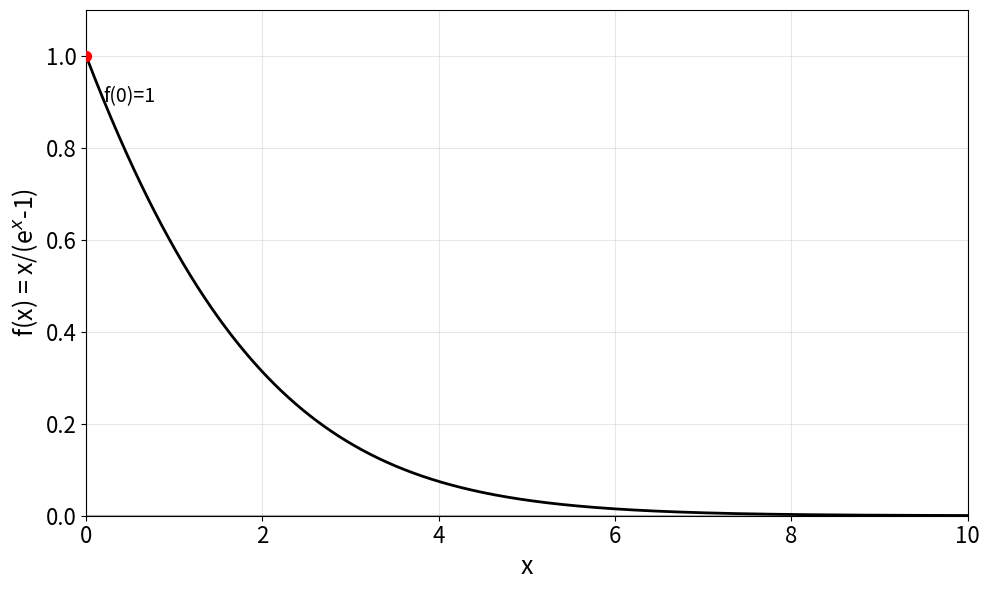

Source code (Python):
import numpy as np
import matplotlib.pyplot as plt

# プランク関数の定義
def planck_function(x):
    # x=0での特異点を避けるため、非常に小さい値ではテイラー展開の第一項を使用
    mask = x < 1e-10
    result = np.empty_like(x, dtype=float)
    result[mask] = 1.0  # x→0 で x/(e^x-1) → 1
    # 通常の計算
    mask = ~mask
    result[mask] = x[mask] / (np.exp(x[mask]) - 1.0)
    return result

# xの範囲設定
x_min = 0.01  # 0に近すぎると特異点に近づくため、少し離す
x_max = 10    # 十分大きな値まで
x = np.linspace(x_min, x_max, 1000)

# プランク関数の計算
y = planck_function(x)

# グラフ描画
plt.figure(figsize=(10, 6))
plt.plot(x, y, 'k-', linewidth=2)

# グラフの設定
plt.xlabel('x', fontsize=18)
plt.ylabel('f(x) = x/(e$^x$-1)', fontsize=18)
# plt.title('プランク関数 f(x) = x/(e$^x$-1)', fontsize=16)
plt.grid(True, alpha=0.3)
plt.xlim(0, x_max)
plt.ylim(0, 1.1)  # 関数の最大値は1なので、少し余裕を持たせる

# 座標軸の目盛りラベルのフォントサイズを大きく設定
plt.xticks(fontsize=16)  # X軸の数字サイズ
plt.yticks(fontsize=16)  # Y軸の数字サイズ

# 座標軸の設定
plt.axhline(y=0, color='k', linestyle='-', alpha=0.3)
plt.axvline(x=0, color='k', linestyle='-', alpha=0.3)

# 特徴的な点にマーカーを設置
plt.scatter([0], [1], color='red', s=50, zorder=3)
plt.annotate('f(0)=1', xy=(0.2, 0.9), fontsize=14)

# 保存と表示
plt.tight_layout()
plt.savefig('planck_function.png', dpi=300)
plt.show()

# 数学的特性の出力
print("プランク関数 f(x) = x/(e^x-1) の特性値:")
print(f"f(0) = 1 (極限値)")
x_samples = [0.1, 1.0, 2.0, 5.0, 10.0]
for x in x_samples:
    print(f"f({x}) = {planck_function(np.array([x]))[0]:.6f}")
